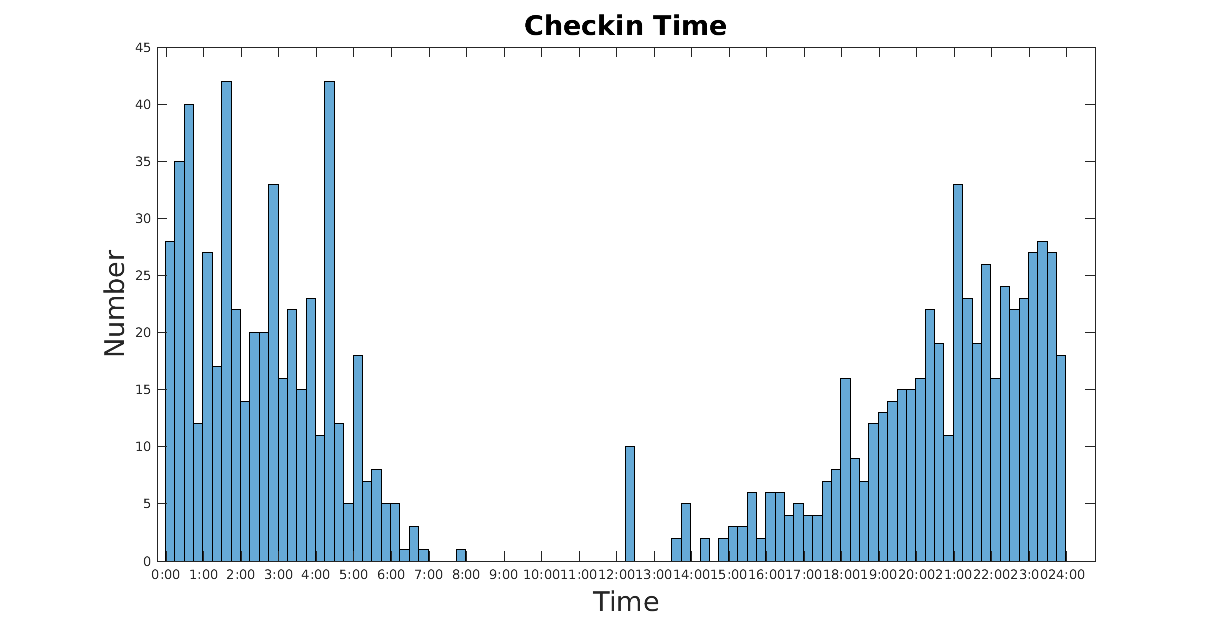

Data behind this chart, as committed beside it:
1659.3, 1254.8, 0.24568
1660, 1254, 0.09771
1597, 1237, 0.07671
1704, 1349, 0.9735
1706, 1352, 0.9103
1705, 1349, 0.9001
1490, 1040, 0.0284
1687, 1296, 0.09157
1688, 1296, 0.006551
1694, 1339, 0.01633
1690, 1321, 0.952
1706, 1352, 0.9183
1706, 1352, 0.9105
1704, 1352, 0.9361
1713, 1338, 0.6983
1700, 1351, 0.6793
1597, 1184, 0.1872
1596, 1187, 0.07579
1596, 1186, 0.05193
1597, 1186, 0.04617
1596, 1184, 0.02128
1706, 1355, 0.7467
1708, 1353, 0.1233
1687, 1295, 0.1774
1674, 1290, 0.1061
1697, 1347, 0.8196
1689, 1296, 0.7106
1686, 1303, 0.0788
1686, 1300, 0.06118
1687, 1298, 0.02772
1694, 1339, 0.9289
1694, 1340, 0.9097
1687, 1299, 0.6394
1706, 1352, 0.1802
1646, 1303, 0.8823
1708, 1354, 0.7058
1706, 1352, 0.9211
1705, 1357, 0.7704
1653, 1289, 0.9813
1653, 1289, 0.7512
1617, 1242, 0.6913
1608, 1243, 0.6789
1646, 1302, 0.6359
1707, 1354, 0.8554
1708, 1353, 0.8505
1707, 1354, 0.8365
1711, 1358, 0.699
1688, 1296, 0.1583
1687, 1296, 0.1323
1673, 1271, 0.8407
1646, 1302, 0.8097
1646, 1302, 0.8012
1645, 1302, 0.6526
1646, 1302, 0.6523
1597, 1183, 0.2918
1596, 1184, 0.2773
1596, 1183, 0.2739
1597, 1184, 0.2592
1596, 1184, 0.2565
1597, 1188, 0.14
1608, 1243, 0.8589
... 978 more rows
